pico-8 play session: no input (idle)

[t = 6 s] idle ~6s (no d-pad/buttons)
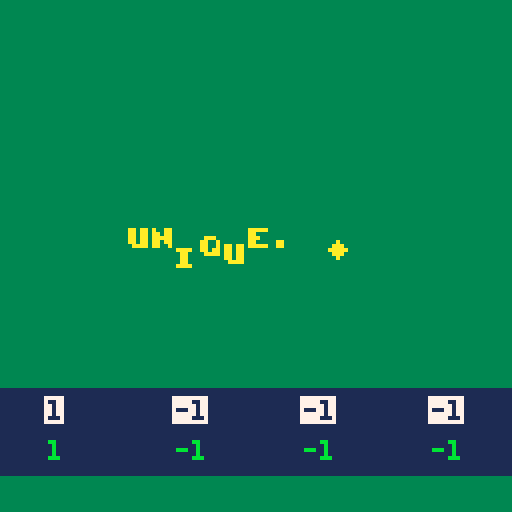
[t = 8 s] idle ~8s (no d-pad/buttons)
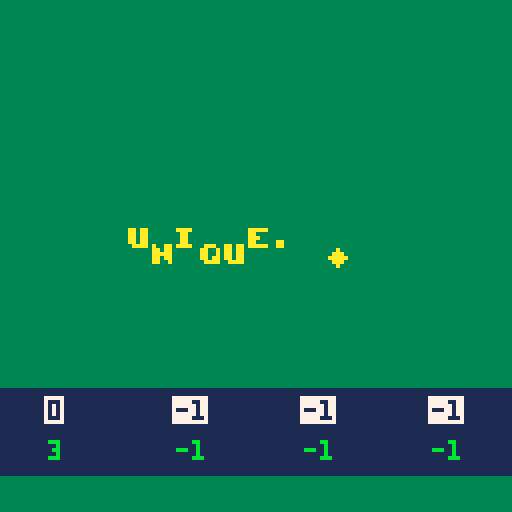

pico-8 cartridge
version 32
__lua__
poke(0x5600,unpack(split"6,8,6,0,0,0,0,0,44,14,44,12,44,0,0,0,39,12,47,3,47,0,0,0,47,12,46,12,39,0,0,0,45,13,47,12,44,0,0,0,47,3,47,12,39,0,0,0,46,2,47,11,47,0,0,0,47,12,44,12,44,0,0,0,46,10,47,11,47,0,0,0,47,13,47,4,39,0,0,0,46,10,47,11,43,0,0,0,39,11,47,11,39,0,0,0,47,3,35,3,47,0,0,0,39,11,43,11,39,0,0,0,46,2,39,3,47,0,0,0,46,2,39,3,35,0,0,0,15,15,15,15,15,0,0,0,31,31,31,31,31,0,0,0,31,31,27,31,31,0,0,0,27,27,4,27,27,0,0,0,27,27,0,27,27,0,0,0,0,0,27,27,27,0,0,0,24,30,31,30,24,0,0,0,3,15,31,15,3,0,0,0,31,3,3,0,0,0,0,0,0,0,24,24,31,0,0,0,17,27,14,31,4,0,0,0,0,0,6,0,0,0,0,0,0,0,0,6,12,0,0,0,0,0,0,0,0,12,12,0,0,0,10,10,0,0,0,0,2,5,2,0,0,0,0,0,0,0,0,0,0,0,0,0,6,6,6,0,6,0,0,0,27,27,0,0,0,0,0,0,10,31,10,31,10,0,0,0,31,7,28,31,4,0,0,0,25,28,14,7,19,0,0,0,7,5,14,5,11,0,0,0,2,2,0,0,0,0,0,0,6,3,3,3,6,0,0,0,3,6,6,6,3,0,0,0,21,14,31,14,21,0,0,0,0,4,14,4,0,0,0,0,0,0,0,6,6,3,0,0,0,0,14,0,0,0,0,0,0,0,0,6,6,0,0,0,24,28,14,7,3,0,0,0,31,19,19,19,31,0,0,0,12,14,13,12,12,0,0,0,15,16,31,3,31,0,0,0,15,8,31,24,31,0,0,0,17,17,31,24,24,0,0,0,31,3,31,16,15,0,0,0,31,1,31,19,31,0,0,0,31,24,12,12,6,0,0,0,30,18,31,19,31,0,0,0,31,19,31,16,31,0,0,0,0,6,0,0,6,0,0,0,0,6,0,0,6,3,0,0,28,14,7,14,28,0,0,0,0,31,0,31,0,0,0,0,7,14,28,14,7,0,0,0,31,25,28,0,4,0,0,0,31,19,27,3,31,0,0,0,15,24,31,27,30,0,0,0,3,3,31,27,30,0,0,0,0,0,30,3,31,0,0,0,24,24,31,27,15,0,0,0,15,27,31,3,30,0,0,0,30,3,15,3,3,0,0,0,0,30,27,31,24,15,0,0,3,3,15,27,27,0,0,0,6,0,15,6,15,0,0,0,24,0,24,27,27,14,0,0,3,27,27,15,27,0,0,0,3,3,3,27,14,0,0,0,0,17,27,31,27,0,0,0,0,0,15,27,27,0,0,0,0,0,30,27,15,0,0,0,0,0,30,27,31,3,0,0,0,0,15,27,31,24,0,0,0,0,15,27,3,0,0,0,0,15,3,12,15,0,0,0,3,7,3,27,31,0,0,0,0,0,27,27,30,0,0,0,0,0,27,27,14,0,0,0,0,0,21,31,27,0,0,0,0,0,27,14,27,0,0,0,0,0,27,31,24,15,0,0,0,31,12,6,31,0,0,0,15,3,3,3,15,0,0,0,3,7,14,28,24,0,0,0,15,12,12,12,15,0,0,0,6,15,9,0,0,0,0,0,0,0,0,0,15,0,0,0,3,6,0,0,0,0,0,0,15,27,31,27,27,0,0,0,31,27,15,27,31,0,0,0,30,3,3,3,31,0,0,0,15,27,27,27,15,0,0,0,31,3,7,3,31,0,0,0,31,3,7,3,3,0,0,0,30,3,27,27,14,0,0,0,27,27,31,27,27,0,0,0,15,6,6,6,15,0,0,0,24,24,24,27,14,0,0,0,27,27,15,27,27,0,0,0,3,3,3,3,31,0,0,0,17,27,31,27,27,0,0,0,25,27,31,27,19,0,0,0,30,27,27,27,15,0,0,0,30,27,31,3,3,0,0,0,14,19,19,27,30,0,0,0,15,27,15,27,27,0,0,0,30,3,31,24,15,0,0,0,15,6,6,6,6,0,0,0,27,27,27,27,30,0,0,0,27,27,14,14,4,0,0,0,27,27,31,27,17,0,0,0,27,27,14,27,27,0,0,0,27,27,14,6,12,0,0,0,31,28,14,7,31,0,0,0,14,6,7,6,14,0,0,0,4,4,0,4,4,0,0,0,7,6,14,6,7,0,0,0,0,22,31,13,0,0,0,0,0,0,0,0,0,0,0,0,127,127,127,127,127,0,0,0,85,42,85,42,85,0,0,0,65,127,93,93,62,0,0,0,62,99,99,119,62,0,0,0,17,68,17,68,17,0,0,0,4,60,28,30,16,0,0,0,28,38,46,62,28,0,0,0,54,62,62,28,8,0,0,0,28,54,119,54,28,0,0,0,28,28,62,28,20,0,0,0,28,62,127,42,58,0,0,0,62,103,99,103,62,0,0,0,127,93,127,65,127,0,0,0,28,4,4,7,7,0,0,0,62,99,107,99,62,0,0,0,16,56,124,56,16,0,0,0,0,0,85,0,0,0,0,0,62,115,99,115,62,0,0,0,8,28,127,62,34,0,0,0,62,28,8,28,62,0,0,0,62,119,99,99,62,0,0,0,0,10,4,80,32,0,0,0,0,17,42,68,0,0,0,0,62,107,119,107,62,0,0,0,127,0,127,0,127,0,0,0,85,85,85,85,85,0,0,0,14,4,30,45,38,0,0,0,17,33,33,37,2,0,0,0,12,30,32,32,28,0,0,0,8,30,8,36,26,0,0,0,78,4,62,69,38,0,0,0,34,95,18,18,10,0,0,0,30,8,60,17,6,0,0,0,16,12,2,12,16,0,0,0,34,122,34,34,18,0,0,0,30,32,0,2,60,0,0,0,8,60,16,2,12,0,0,0,2,2,2,34,28,0,0,0,8,62,8,12,8,0,0,0,18,63,18,2,28,0,0,0,60,16,126,4,56,0,0,0,2,7,50,2,50,0,0,0,15,2,14,16,28,0,0,0,62,64,64,32,24,0,0,0,62,16,8,8,16,0,0,0,8,56,4,2,60,0,0,0,50,7,18,120,24,0,0,0,122,66,2,10,114,0,0,0,9,126,75,109,102,0,0,0,26,39,34,115,50,0,0,0,60,74,73,73,70,0,0,0,18,58,18,58,26,0,0,0,35,98,34,34,28,0,0,0,12,0,8,42,77,0,0,0,0,12,18,33,64,0,0,0,125,121,17,61,93,0,0,0,62,60,8,30,46,0,0,0,6,36,126,38,16,0,0,0,36,78,4,70,60,0,0,0,10,60,90,70,48,0,0,0,30,4,30,68,56,0,0,0,20,62,36,8,8,0,0,0,58,86,82,48,8,0,0,0,4,28,4,30,6,0,0,0,8,2,62,32,28,0,0,0,34,34,38,32,24,0,0,0,62,24,36,114,48,0,0,0,4,54,44,38,100,0,0,0,62,24,36,66,48,0,0,0,26,39,34,35,18,0,0,0,14,100,28,40,120,0,0,0,4,2,6,43,25,0,0,0,0,0,14,16,8,0,0,0,0,10,31,18,4,0,0,0,0,4,15,21,13,0,0,0,0,4,12,6,14,0,0,0,62,32,20,4,2,0,0,0,48,8,14,8,8,0,0,0,8,62,34,32,24,0,0,0,62,8,8,8,62,0,0,0,16,126,24,20,18,0,0,0,4,62,36,34,50,0,0,0,8,62,8,62,8,0,0,0,60,36,34,16,8,0,0,0,4,124,18,16,8,0,0,0,62,32,32,32,62,0,0,0,36,126,36,32,16,0,0,0,6,32,38,16,12,0,0,0,62,32,16,24,38,0,0,0,4,62,36,4,56,0,0,0,34,36,32,16,12,0,0,0,62,34,45,48,12,0,0,0,28,8,62,8,4,0,0,0,42,42,32,16,12,0,0,0,28,0,62,8,4,0,0,0,4,4,28,36,4,0,0,0,8,62,8,8,4,0,0,0,0,28,0,0,62,0,0,0,62,32,40,16,44,0,0,0,8,62,48,94,8,0,0,0,32,32,32,16,14,0,0,0,16,36,36,68,66,0,0,0,2,30,2,2,28,0,0,0,62,32,32,16,12,0,0,0,12,18,33,64,0,0,0,0,8,62,8,42,42,0,0,0,62,32,20,8,16,0,0,0,28,0,30,0,14,0,0,0,8,4,36,66,126,0,0,0,64,40,16,104,6,0,0,0,30,4,30,4,60,0,0,0,4,62,36,4,4,0,0,0,28,16,16,16,62,0,0,0,30,16,30,16,30,0,0,0,62,0,62,32,24,0,0,0,36,36,36,32,16,0,0,0,20,20,20,84,50,0,0,0,2,2,34,18,14,0,0,0,62,34,34,34,62,0,0,0,62,34,32,16,12,0,0,0,62,32,60,32,24,0,0,0,6,32,32,16,14,0,0,0,0,21,16,8,6,0,0,0,0,4,30,20,4,0,0,0,0,0,12,8,30,0,0,0,0,14,12,8,14,0,0,0,12,6,99,48,24,0,0,0,24,48,99,6,12,0,0,0"))

function _init()
	music(0)
end

function _draw()	
	cls()
	rectfill(0,0,128,128,3)
	rectfill(0,97,128,118,1)
	color(10)
	print("\14u",32,60+sin(time())*3)
	print("\14n",38,60+sin(time()/0.9)*3)
	print("\14i",44,60+sin(time()/0.8)*3)
	print("\14q",50,60+sin(time()/0.7)*3)
	print("\14u",56,60+sin(time()/0.6)*3)
	print("\14e",62,60+sin(time()/0.5)*3)
	print("\14.",68,60+sin(time()/0.4)*3)
	print("\14◆",80,60+sin(time()/0.85)*3)
	
	color(7)
	if(stat(20)%4==0)color(8)
	print("\^i"..stat(16),12,100)
	print("\^i"..stat(17),44,100)
	print("\^i"..stat(18),76,100)
	print("\^i"..stat(19),108,100)
	
	color(11)
	print(stat(20),12,110)
	print(stat(21),44,110)
	print(stat(22),76,110)
	print(stat(23),108,110)
end
__gfx__
00000000000000000000000000000000000000000000000000000000000000000000000000000000000000000000000000000000000000000000000000000000
00000000000000000000000000000000000000000000000000000000000000000000000000000000000000000000000000000000000000000000000000000000
00700700000000000000000000000000000000000000000000000000000000000000000000000000000000000000000000000000000000000000000000000000
00077000000000000000000000000000000000000000000000000000000000000000000000000000000000000000000000000000000000000000000000000000
00077000000000000000000000000000000000000000000000000000000000000000000000000000000000000000000000000000000000000000000000000000
00700700000000000000000000000000000000000000000000000000000000000000000000000000000000000000000000000000000000000000000000000000
